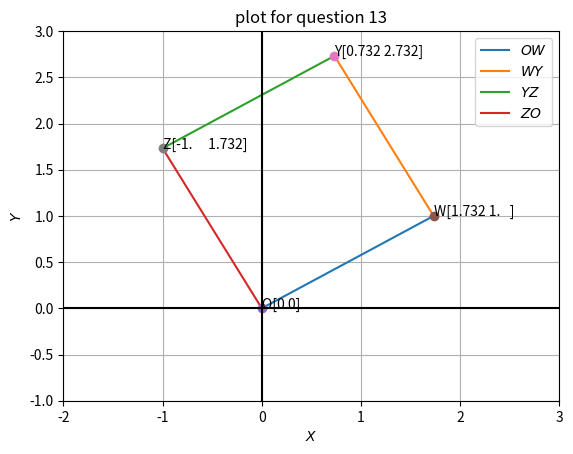

This chart was generated by the following Python code:
import numpy as np
from matplotlib import pyplot as plt

side_length = 2
origin = np.array([0,0])
vertices = [origin]	
initial_angle = np.pi/float(6)
rotational_angle = np.pi/float(2)

def point_finder(x1, r, theta):
	x2 = x1 + r*np.array([np.cos(theta), np.sin(theta)])
	return x2
	
a = origin
for i in range(1,4):
	a = point_finder(a, side_length, initial_angle+(i-1)*rotational_angle)
	vertices.append(a)

point_name = ['O', 'W', 'Y', 'Z']

len = 100
lam = np.linspace(0,1,len)
OW = np.zeros((2, len))
WY = np.zeros((2, len))
YZ = np.zeros((2, len))
ZO = np.zeros((2, len))

for i in range(len):
	OW[:,i] = vertices[0] + lam[i]*(vertices[1] - vertices[0])
	WY[:,i] = vertices[1] + lam[i]*(vertices[2] - vertices[1])
	YZ[:,i] = vertices[2] + lam[i]*(vertices[3] - vertices[2])
	ZO[:,i] = vertices[3] + lam[i]*(vertices[0] - vertices[3])
	
plt.plot(OW[0,:], OW[1,:], label='$OW$')
plt.plot(WY[0,:], WY[1,:], label='$WY$')
plt.plot(YZ[0,:], YZ[1,:], label='$YZ$')
plt.plot(ZO[0,:], ZO[1,:], label='$ZO$')

sum_of_x_cor = 0
for j,i in enumerate(vertices):
	plt.plot(i[0], i[1], 'o')
	plt.text(vertices[j][0]*(1), vertices[j][1]*(1), point_name[j]+str(vertices[j].round(3)))
	sum_of_x_cor += vertices[j][0]

print("sum of X coordinates is {}.".format(sum_of_x_cor))
plt.xlabel('$X$')
plt.ylabel('$Y$')
plt.legend(loc='best')
plt.title('plot for question 13')
plt.axhline(y=0, color='k')
plt.axvline(x=0, color='k')
plt.grid(True, which='both')
plt.xlim(-2,3)
plt.ylim(-1, 3)
plt.show()
